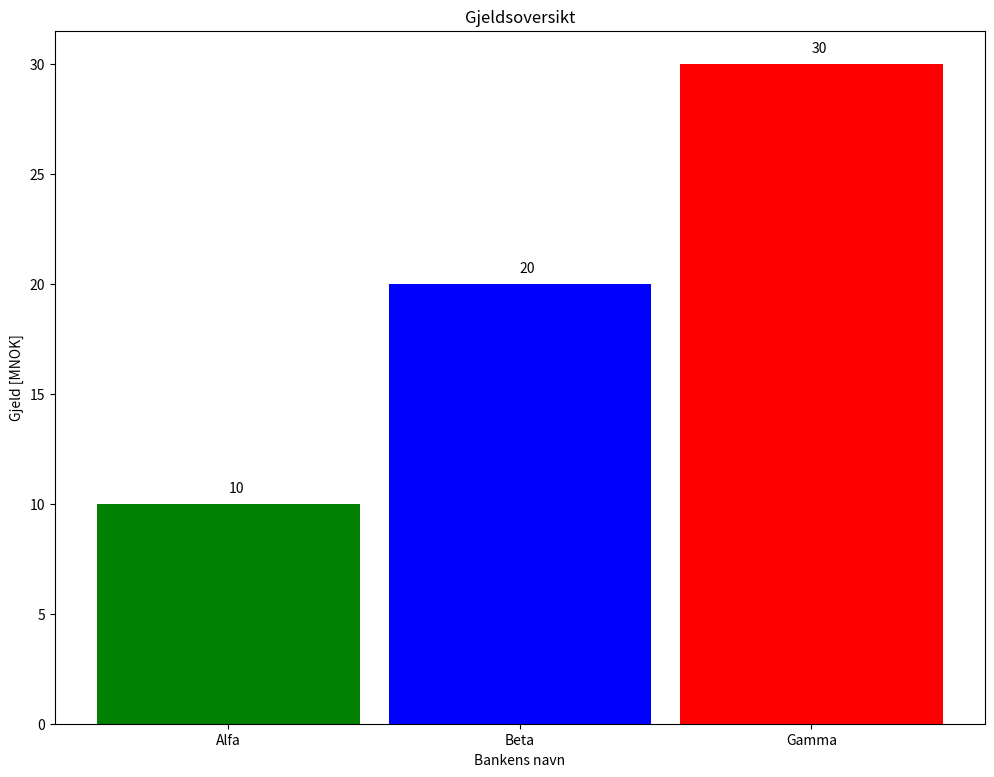

Python code for this plot:
import matplotlib.pyplot as plt
import numpy as np

#Data to be plotted

x = ['Alfa', 'Beta', 'Gamma']
y = np.array([10,20,30])

#Poltting

plt.close('all')
plt.figure(1, figsize =(12,9))

plt.bar(x,y, width=0.9, color=('green','blue','red'))

#Plots text on top of each bar using plt.txt()

offset_y = 0.5

for k in range(0, len(x)):
    plt.text(x[k], y[k]+offset_y, str(y[k]))

plt.title("Gjeldsoversikt")
plt.xlabel("Bankens navn")
plt.ylabel("Gjeld [MNOK]")

plt.show()

